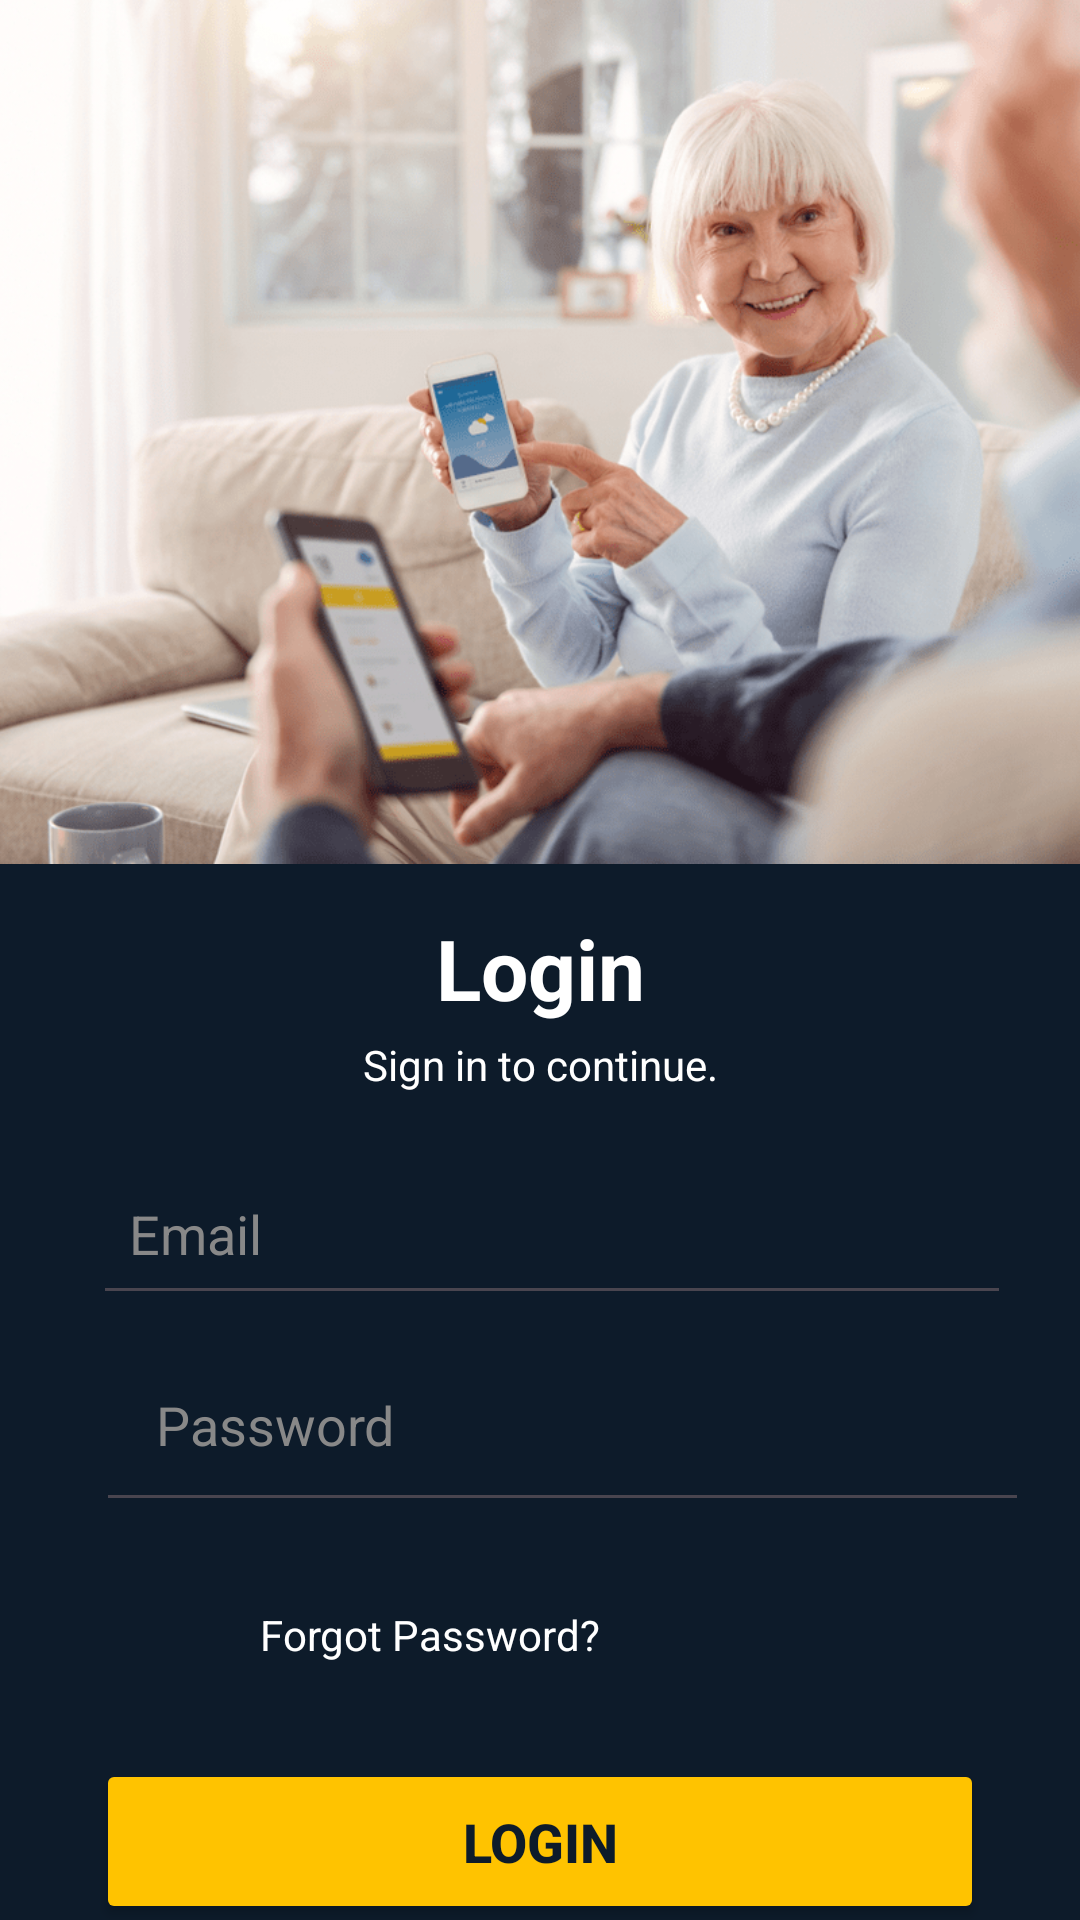

Write the Android layout XML for this screen, with the resource values it uses.
<!-- AndroidManifest.xml: application theme Theme.Elderlycareapp -->
<!-- res/layout/activity_login.xml -->
<?xml version="1.0" encoding="utf-8"?>
<androidx.constraintlayout.widget.ConstraintLayout xmlns:android="http://schemas.android.com/apk/res/android"
    xmlns:app="http://schemas.android.com/apk/res-auto"
    android:layout_width="match_parent"
    android:layout_height="match_parent"
    android:background="#0D1B2A">

    <ImageView
        android:id="@+id/Image1"
        android:layout_width="0dp"
        android:layout_height="0dp"
        android:scaleType="centerCrop"
        android:src="@drawable/top_login_image"
        app:layout_constraintEnd_toEndOf="parent"
        app:layout_constraintHeight_percent="0.45"
        app:layout_constraintHorizontal_bias="0.0"
        app:layout_constraintStart_toStartOf="parent"
        app:layout_constraintTop_toTopOf="parent" />

    <TextView
        android:id="@+id/login2"
        android:layout_width="wrap_content"
        android:layout_height="wrap_content"
        android:text="Login"
        android:textColor="#FFFFFF"
        android:textSize="28sp"
        android:textStyle="bold"
        android:layout_marginTop="16dp"
        app:layout_constraintTop_toBottomOf="@id/Image1"
        app:layout_constraintStart_toStartOf="parent"
        app:layout_constraintEnd_toEndOf="parent" />

    <TextView
        android:id="@+id/loginSub"
        android:layout_width="wrap_content"
        android:layout_height="wrap_content"
        android:layout_marginTop="4dp"
        android:text="Sign in to continue."
        android:textColor="#FFFFFF"
        android:textSize="14sp"
        app:layout_constraintEnd_toEndOf="parent"
        app:layout_constraintStart_toStartOf="parent"
        app:layout_constraintTop_toBottomOf="@id/login2" />

    

    

    

    <EditText
        android:id="@+id/nameIn"
        android:layout_width="306dp"
        android:layout_height="54dp"
        android:layout_marginStart="32dp"
        android:layout_marginTop="20dp"
        android:layout_marginEnd="32dp"

        android:hint="Email"
        android:inputType="textPersonName"
        android:padding="12dp"
        android:textColor="#888888"
        android:textColorHint="#888888"
        app:layout_constraintEnd_toEndOf="parent"
        app:layout_constraintHorizontal_bias="0.121"
        app:layout_constraintStart_toStartOf="parent"
        app:layout_constraintTop_toBottomOf="@id/loginSub" />

    <EditText
        android:id="@+id/passwordIn"
        android:layout_width="311dp"
        android:layout_height="65dp"
        android:layout_marginStart="32dp"
        android:layout_marginTop="4dp"
        android:layout_marginEnd="72dp"

        android:hint="Password"
        android:inputType="textPassword"
        android:padding="20dp"
        android:textColor="#888888"
        android:textColorHint="#888888"
        app:layout_constraintEnd_toEndOf="parent"
        app:layout_constraintHorizontal_bias="0.0"
        app:layout_constraintStart_toStartOf="parent"
        app:layout_constraintTop_toBottomOf="@id/nameIn" />

    <ImageView
        android:id="@+id/fingericon"
        android:layout_width="24dp"
        android:layout_height="24dp"
        android:layout_marginTop="24dp"
        android:layout_marginEnd="88dp"
        android:src="@drawable/ic_fingerprint"
        app:layout_constraintEnd_toEndOf="parent"
        app:layout_constraintTop_toBottomOf="@id/nameIn" />

    <TextView
        android:id="@+id/forgotPass"
        android:layout_width="wrap_content"
        android:layout_height="wrap_content"
        android:layout_marginTop="28dp"
        android:layout_marginEnd="160dp"
        android:text="Forgot Password?"
        android:textColor="#FFFFFF"
        android:textSize="14sp"
        app:layout_constraintEnd_toEndOf="parent"
        app:layout_constraintTop_toBottomOf="@id/passwordIn" />

    <Button
        android:id="@+id/loginButton"
        android:layout_width="0dp"
        android:layout_height="55dp"
        android:layout_margin="32dp"
        android:layout_marginTop="8dp"
        android:backgroundTint="#FFC300"
        android:text="LOGIN"
        android:textColor="#0D1B2A"
        android:textSize="18sp"
        android:textStyle="bold"
        app:layout_constraintEnd_toEndOf="parent"
        app:layout_constraintStart_toStartOf="parent"
        app:layout_constraintTop_toBottomOf="@id/forgotPass" />

</androidx.constraintlayout.widget.ConstraintLayout>
<!-- resources referenced by this layout -->
<resources>
  <!-- drawable top_login_image: png bitmap (drawable, 269541 bytes) -->
  <style name="Theme.Elderlycareapp" parent="Base.Theme.Elderlycareapp" />
  <style name="Base.Theme.Elderlycareapp" parent="Theme.Material3.DayNight.NoActionBar">
          
          
      </style>
</resources>
